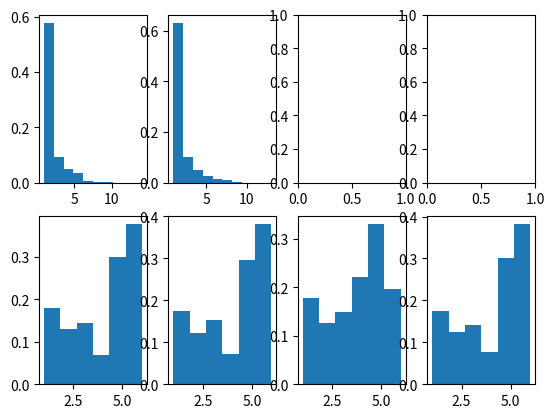

Here is the Python script that generated this plot:

import numpy as np
import tqdm
import matplotlib.pyplot as plt

def sim_uniform(n):
    
    sample = np.random.random(1)
        
    return (np.floor(sample * n).astype(np.int32) + 1).item()

def sim_geometric(p):
    
    U = np.random.random(1)
    
    return (np.floor(np.log(U) / np.log(1 - p)).astype(np.int32) + 1).item()


def sim_kpoint_direct(pks):
    
    p_cum = np.cumsum(pks)
    U = np.random.random(1)
    
    return np.sum(p_cum < U) + 1
    
    
def sim_kpoint_rejection(p):
    
    c = np.max(p)
    k = len(p)
    
    while True:
        I = sim_uniform(k)
        U2 = np.random.random(1)
        
        if U2 <= p[I-1] / c:
            return I # Accept I
        # else: Reject I
    
def get_alias_table(p):
    # Step 1: Initialization
    eps = 1e-6
    k = len(p)
    L = np.arange(k)
    
    # Step 2: Initial F tables
    F = k * p
    
    G = np.argwhere(F >= 1).squeeze()
    S = np.argwhere(F <= 1).squeeze()
    
    while len(S) > 0:
        i = G[0]
        j = S[0]
        
        L[j] = i
        F[i] = F[i] - (1- F[j])
        
        if F[i] < 1-eps:
            G = G[1:]
            S = np.append(S[1:], i)
        else:
            S = S[1:]
        
    return L, F
    
def sim_kpoint_alias(L, F):
    k = len(L)
    
    I = sim_uniform(k)
    U = np.random.random(1)
    
    if U <= F[I-1]:
        return I
    else:
        return L[I-1]
    

if __name__ == "__main__":
    
    n = 10_000
    
    geom = np.zeros(n)
    p6_crude = np.zeros(n)
    p6_rejection = np.zeros(n)
    p6_alias = np.zeros(n)
    
    p = np.array([7/48,5/48,1/8,1/16,1/4,5/16])
    # p = np.array([17/96,1/12,1/3,1/4,1/24,11/96])
    L, F = get_alias_table(p)
    
    for i in tqdm.tqdm(range(n)):
        geom[i] = sim_geometric(0.5)
        p6_crude[i] = sim_kpoint_direct(p)
        p6_rejection[i] = sim_kpoint_rejection(p)
        p6_alias[i] = sim_kpoint_alias(L, F)
        
    fig, axs = plt.subplots(2,4)
    
    axs[0,0].hist(geom, bins=10, density=True)
    axs[0,1].hist(np.random.geometric(0.5, n), bins=10, density=True)
    axs[1,0].hist(p6_crude, bins=6, density=True)
    axs[1,1].hist(p6_rejection, bins=6, density=True)
    axs[1,2].hist(p6_alias, bins=6, density=True)
    axs[1,3].hist(np.random.choice(np.arange(1,7), n, p=p), bins=6, density=True)
    
    plt.show()
